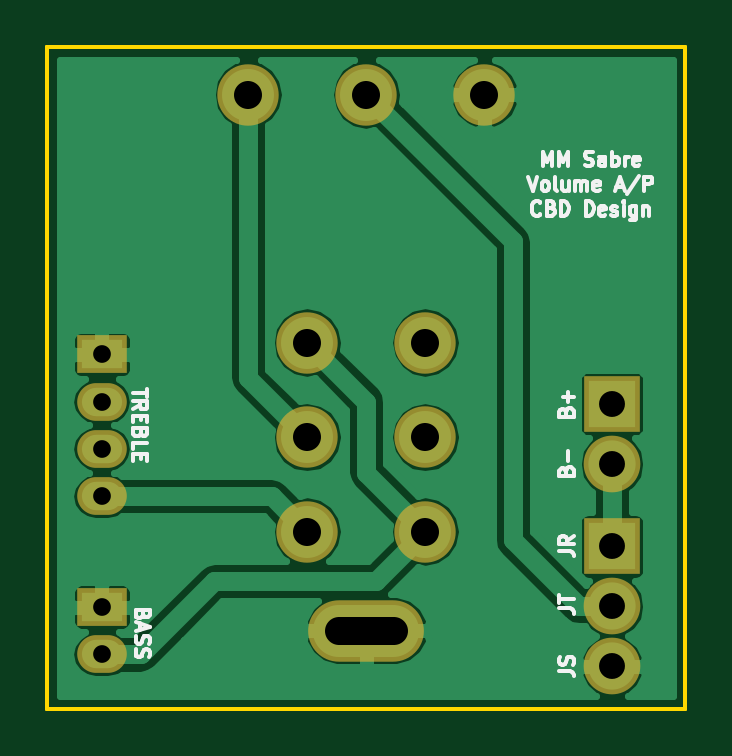
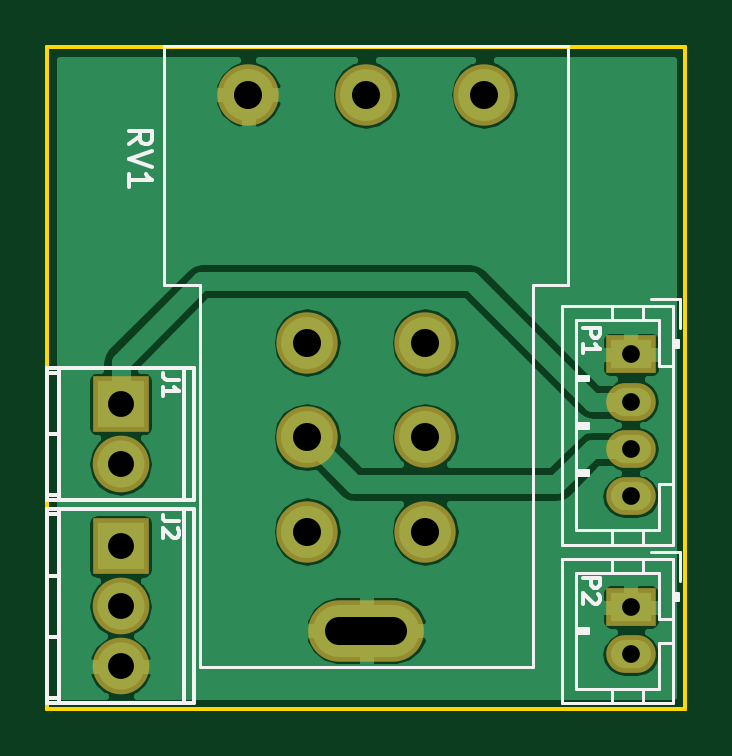
Circuit board: 11 layer files. Board 27.0 x 28.0 mm.
- bottom_copper: BND-B.Cu.gbl (26728 bytes)
- bottom_mask: BND-B.Mask.gbs (1039 bytes)
- paste: BND-B.Paste.gbp (286 bytes)
- bottom_silk: BND-B.SilkS.gbo (6920 bytes)
- outline: BND-Edge.Cuts.gko (511 bytes)
- outline: BND-Edge.Cuts.gm1 (489 bytes)
- top_copper: BND-F.Cu.gtl (26528 bytes)
- top_mask: BND-F.Mask.gts (1039 bytes)
- paste: BND-F.Paste.gtp (286 bytes)
- top_silk: BND-F.SilkS.gto (12811 bytes)
- drill: BND.drl (732 bytes)

=== bottom_copper: BND-B.Cu.gbl (26728 bytes, source omitted) ===
=== bottom_mask: BND-B.Mask.gbs ===
G04 #@! TF.FileFunction,Soldermask,Bot*
%FSLAX46Y46*%
G04 Gerber Fmt 4.6, Leading zero omitted, Abs format (unit mm)*
G04 Created by KiCad (PCBNEW 4.0.4-1.fc24-product) date Mon Jun  4 16:01:06 2018*
%MOMM*%
%LPD*%
G01*
G04 APERTURE LIST*
%ADD10C,0.100000*%
%ADD11O,2.600000X2.600000*%
%ADD12O,4.900000X2.600000*%
%ADD13O,2.398980X2.398980*%
%ADD14R,2.398980X2.398980*%
%ADD15R,2.100000X1.600000*%
%ADD16O,2.100000X1.600000*%
G04 APERTURE END LIST*
D10*
D11*
X121500000Y-72000000D03*
X116500000Y-72000000D03*
X111500000Y-72000000D03*
X114000000Y-82500000D03*
X114000000Y-86500000D03*
X114000000Y-90500000D03*
X119000000Y-82500000D03*
X119000000Y-86500000D03*
X119000000Y-90500000D03*
D12*
X116500000Y-94700000D03*
D13*
X126900000Y-87640000D03*
D14*
X126900000Y-85100000D03*
D13*
X126900000Y-96200000D03*
D14*
X126900000Y-91120000D03*
D13*
X126900000Y-93660000D03*
D15*
X105300000Y-83000000D03*
D16*
X105300000Y-85000000D03*
X105300000Y-87000000D03*
X105300000Y-89000000D03*
D15*
X105300000Y-93700000D03*
D16*
X105300000Y-95700000D03*
M02*

=== paste: BND-B.Paste.gbp ===
G04 #@! TF.FileFunction,Paste,Bot*
%FSLAX46Y46*%
G04 Gerber Fmt 4.6, Leading zero omitted, Abs format (unit mm)*
G04 Created by KiCad (PCBNEW 4.0.4-1.fc24-product) date Mon Jun  4 16:01:06 2018*
%MOMM*%
%LPD*%
G01*
G04 APERTURE LIST*
%ADD10C,0.100000*%
G04 APERTURE END LIST*
D10*
M02*

=== bottom_silk: BND-B.SilkS.gbo ===
G04 #@! TF.FileFunction,Legend,Bot*
%FSLAX46Y46*%
G04 Gerber Fmt 4.6, Leading zero omitted, Abs format (unit mm)*
G04 Created by KiCad (PCBNEW 4.0.4-1.fc24-product) date Mon Jun  4 16:01:06 2018*
%MOMM*%
%LPD*%
G01*
G04 APERTURE LIST*
%ADD10C,0.100000*%
%ADD11C,0.120000*%
%ADD12C,0.150000*%
G04 APERTURE END LIST*
D10*
D11*
X109450000Y-80050000D02*
X109450000Y-96250000D01*
X107950000Y-80050000D02*
X109450000Y-80050000D01*
X123550000Y-80050000D02*
X123550000Y-96250000D01*
X125050000Y-80050000D02*
X123550000Y-80050000D01*
X125050000Y-80050000D02*
X125050000Y-69950000D01*
X107950000Y-80050000D02*
X107940000Y-69940000D01*
X123550000Y-96250000D02*
X109450000Y-96250000D01*
X125060000Y-69940000D02*
X107940000Y-69940000D01*
D12*
X129500960Y-89169080D02*
X129500960Y-83570920D01*
X129998800Y-83769040D02*
X129500960Y-83769040D01*
X129500960Y-88970960D02*
X129998800Y-88970960D01*
X129998800Y-86370000D02*
X129500960Y-86370000D01*
X124199980Y-83570920D02*
X124199980Y-89169080D01*
X129998800Y-83570920D02*
X129998800Y-89169080D01*
X129998800Y-89169080D02*
X123801200Y-89169080D01*
X123801200Y-89169080D02*
X123801200Y-83570920D01*
X123801200Y-83570920D02*
X129998800Y-83570920D01*
X123801200Y-97759560D02*
X123801200Y-89560440D01*
X124199980Y-97759560D02*
X124199980Y-89560440D01*
X129500960Y-97759560D02*
X129500960Y-89560440D01*
X129998800Y-89560440D02*
X129998800Y-97759560D01*
X129500960Y-94960480D02*
X129998800Y-94960480D01*
X129998800Y-89761100D02*
X129500960Y-89761100D01*
X129500960Y-97561440D02*
X129998800Y-97561440D01*
X129998800Y-92362060D02*
X129500960Y-92362060D01*
X129998800Y-97759560D02*
X123801200Y-97759560D01*
X123801200Y-89562980D02*
X129998800Y-89562980D01*
D11*
X103500000Y-80950000D02*
X108200000Y-80950000D01*
X108200000Y-80950000D02*
X108200000Y-91050000D01*
X108200000Y-91050000D02*
X103500000Y-91050000D01*
X103500000Y-91050000D02*
X103500000Y-80950000D01*
X103500000Y-83500000D02*
X104100000Y-83500000D01*
X104100000Y-83500000D02*
X104100000Y-81550000D01*
X104100000Y-81550000D02*
X107600000Y-81550000D01*
X107600000Y-81550000D02*
X107600000Y-90450000D01*
X107600000Y-90450000D02*
X104100000Y-90450000D01*
X104100000Y-90450000D02*
X104100000Y-88500000D01*
X104100000Y-88500000D02*
X103500000Y-88500000D01*
X104800000Y-80950000D02*
X104800000Y-81550000D01*
X106100000Y-80950000D02*
X106100000Y-81550000D01*
X104800000Y-91050000D02*
X104800000Y-90450000D01*
X106100000Y-91050000D02*
X106100000Y-90450000D01*
X103500000Y-82700000D02*
X103300000Y-82700000D01*
X103300000Y-82700000D02*
X103300000Y-82400000D01*
X103300000Y-82400000D02*
X103500000Y-82400000D01*
X103400000Y-82700000D02*
X103400000Y-82400000D01*
X107600000Y-83900000D02*
X107100000Y-83900000D01*
X107100000Y-83900000D02*
X107100000Y-84100000D01*
X107100000Y-84100000D02*
X107600000Y-84100000D01*
X107600000Y-84000000D02*
X107100000Y-84000000D01*
X107600000Y-85900000D02*
X107100000Y-85900000D01*
X107100000Y-85900000D02*
X107100000Y-86100000D01*
X107100000Y-86100000D02*
X107600000Y-86100000D01*
X107600000Y-86000000D02*
X107100000Y-86000000D01*
X107600000Y-87900000D02*
X107100000Y-87900000D01*
X107100000Y-87900000D02*
X107100000Y-88100000D01*
X107100000Y-88100000D02*
X107600000Y-88100000D01*
X107600000Y-88000000D02*
X107100000Y-88000000D01*
X103200000Y-81900000D02*
X103200000Y-80650000D01*
X103200000Y-80650000D02*
X104450000Y-80650000D01*
X103500000Y-91650000D02*
X108200000Y-91650000D01*
X108200000Y-91650000D02*
X108200000Y-97750000D01*
X108200000Y-97750000D02*
X103500000Y-97750000D01*
X103500000Y-97750000D02*
X103500000Y-91650000D01*
X103500000Y-94200000D02*
X104100000Y-94200000D01*
X104100000Y-94200000D02*
X104100000Y-92250000D01*
X104100000Y-92250000D02*
X107600000Y-92250000D01*
X107600000Y-92250000D02*
X107600000Y-97150000D01*
X107600000Y-97150000D02*
X104100000Y-97150000D01*
X104100000Y-97150000D02*
X104100000Y-95200000D01*
X104100000Y-95200000D02*
X103500000Y-95200000D01*
X104800000Y-91650000D02*
X104800000Y-92250000D01*
X106100000Y-91650000D02*
X106100000Y-92250000D01*
X104800000Y-97750000D02*
X104800000Y-97150000D01*
X106100000Y-97750000D02*
X106100000Y-97150000D01*
X103500000Y-93400000D02*
X103300000Y-93400000D01*
X103300000Y-93400000D02*
X103300000Y-93100000D01*
X103300000Y-93100000D02*
X103500000Y-93100000D01*
X103400000Y-93400000D02*
X103400000Y-93100000D01*
X107600000Y-94600000D02*
X107100000Y-94600000D01*
X107100000Y-94600000D02*
X107100000Y-94800000D01*
X107100000Y-94800000D02*
X107600000Y-94800000D01*
X107600000Y-94700000D02*
X107100000Y-94700000D01*
X103200000Y-92600000D02*
X103200000Y-91350000D01*
X103200000Y-91350000D02*
X104450000Y-91350000D01*
D12*
X126552381Y-74104762D02*
X126076190Y-73771428D01*
X126552381Y-73533333D02*
X125552381Y-73533333D01*
X125552381Y-73914286D01*
X125600000Y-74009524D01*
X125647619Y-74057143D01*
X125742857Y-74104762D01*
X125885714Y-74104762D01*
X125980952Y-74057143D01*
X126028571Y-74009524D01*
X126076190Y-73914286D01*
X126076190Y-73533333D01*
X125552381Y-74390476D02*
X126552381Y-74723809D01*
X125552381Y-75057143D01*
X126552381Y-75914286D02*
X126552381Y-75342857D01*
X126552381Y-75628571D02*
X125552381Y-75628571D01*
X125695238Y-75533333D01*
X125790476Y-75438095D01*
X125838095Y-75342857D01*
X124416667Y-84066667D02*
X124916667Y-84066667D01*
X125016667Y-84033333D01*
X125083333Y-83966667D01*
X125116667Y-83866667D01*
X125116667Y-83800000D01*
X125116667Y-84766666D02*
X125116667Y-84366666D01*
X125116667Y-84566666D02*
X124416667Y-84566666D01*
X124516667Y-84500000D01*
X124583333Y-84433333D01*
X124616667Y-84366666D01*
X124416667Y-90066667D02*
X124916667Y-90066667D01*
X125016667Y-90033333D01*
X125083333Y-89966667D01*
X125116667Y-89866667D01*
X125116667Y-89800000D01*
X124483333Y-90366666D02*
X124450000Y-90400000D01*
X124416667Y-90466666D01*
X124416667Y-90633333D01*
X124450000Y-90700000D01*
X124483333Y-90733333D01*
X124550000Y-90766666D01*
X124616667Y-90766666D01*
X124716667Y-90733333D01*
X125116667Y-90333333D01*
X125116667Y-90766666D01*
X107316667Y-81883334D02*
X106616667Y-81883334D01*
X106616667Y-82150000D01*
X106650000Y-82216667D01*
X106683333Y-82250000D01*
X106750000Y-82283334D01*
X106850000Y-82283334D01*
X106916667Y-82250000D01*
X106950000Y-82216667D01*
X106983333Y-82150000D01*
X106983333Y-81883334D01*
X107316667Y-82950000D02*
X107316667Y-82550000D01*
X107316667Y-82750000D02*
X106616667Y-82750000D01*
X106716667Y-82683334D01*
X106783333Y-82616667D01*
X106816667Y-82550000D01*
X107316667Y-92483334D02*
X106616667Y-92483334D01*
X106616667Y-92750000D01*
X106650000Y-92816667D01*
X106683333Y-92850000D01*
X106750000Y-92883334D01*
X106850000Y-92883334D01*
X106916667Y-92850000D01*
X106950000Y-92816667D01*
X106983333Y-92750000D01*
X106983333Y-92483334D01*
X106683333Y-93150000D02*
X106650000Y-93183334D01*
X106616667Y-93250000D01*
X106616667Y-93416667D01*
X106650000Y-93483334D01*
X106683333Y-93516667D01*
X106750000Y-93550000D01*
X106816667Y-93550000D01*
X106916667Y-93516667D01*
X107316667Y-93116667D01*
X107316667Y-93550000D01*
M02*

=== outline: BND-Edge.Cuts.gko ===
G04 #@! TF.FileFunction,Profile,NP*
%FSLAX46Y46*%
G04 Gerber Fmt 4.6, Leading zero omitted, Abs format (unit mm)*
G04 Created by KiCad (PCBNEW 4.0.4-1.fc24-product) date Mon Jun  4 16:01:06 2018*
%MOMM*%
%LPD*%
G01*
G04 APERTURE LIST*
%ADD10C,0.100000*%
%ADD11C,0.150000*%
G04 APERTURE END LIST*
D10*
D11*
X103000000Y-98000000D02*
X103000000Y-70000000D01*
X130000000Y-98000000D02*
X103000000Y-98000000D01*
X130000000Y-70000000D02*
X130000000Y-98000000D01*
X103000000Y-70000000D02*
X130000000Y-70000000D01*
M02*

=== outline: BND-Edge.Cuts.gm1 ===
G04 #@! TF.FileFunction,Profile,NP*
%FSLAX46Y46*%
G04 Gerber Fmt 4.6, Leading zero omitted, Abs format (unit mm)*
G04 Created by KiCad (PCBNEW 4.0.7) date 06/05/18 11:05:24*
%MOMM*%
%LPD*%
G01*
G04 APERTURE LIST*
%ADD10C,0.100000*%
%ADD11C,0.150000*%
G04 APERTURE END LIST*
D10*
D11*
X103000000Y-98000000D02*
X103000000Y-70000000D01*
X130000000Y-98000000D02*
X103000000Y-98000000D01*
X130000000Y-70000000D02*
X130000000Y-98000000D01*
X103000000Y-70000000D02*
X130000000Y-70000000D01*
M02*

=== top_copper: BND-F.Cu.gtl (26528 bytes, source omitted) ===
=== top_mask: BND-F.Mask.gts ===
G04 #@! TF.FileFunction,Soldermask,Top*
%FSLAX46Y46*%
G04 Gerber Fmt 4.6, Leading zero omitted, Abs format (unit mm)*
G04 Created by KiCad (PCBNEW 4.0.4-1.fc24-product) date Mon Jun  4 16:01:06 2018*
%MOMM*%
%LPD*%
G01*
G04 APERTURE LIST*
%ADD10C,0.100000*%
%ADD11O,2.600000X2.600000*%
%ADD12O,4.900000X2.600000*%
%ADD13O,2.398980X2.398980*%
%ADD14R,2.398980X2.398980*%
%ADD15R,2.100000X1.600000*%
%ADD16O,2.100000X1.600000*%
G04 APERTURE END LIST*
D10*
D11*
X121500000Y-72000000D03*
X116500000Y-72000000D03*
X111500000Y-72000000D03*
X114000000Y-82500000D03*
X114000000Y-86500000D03*
X114000000Y-90500000D03*
X119000000Y-82500000D03*
X119000000Y-86500000D03*
X119000000Y-90500000D03*
D12*
X116500000Y-94700000D03*
D13*
X126900000Y-87640000D03*
D14*
X126900000Y-85100000D03*
D13*
X126900000Y-96200000D03*
D14*
X126900000Y-91120000D03*
D13*
X126900000Y-93660000D03*
D15*
X105300000Y-83000000D03*
D16*
X105300000Y-85000000D03*
X105300000Y-87000000D03*
X105300000Y-89000000D03*
D15*
X105300000Y-93700000D03*
D16*
X105300000Y-95700000D03*
M02*

=== paste: BND-F.Paste.gtp ===
G04 #@! TF.FileFunction,Paste,Top*
%FSLAX46Y46*%
G04 Gerber Fmt 4.6, Leading zero omitted, Abs format (unit mm)*
G04 Created by KiCad (PCBNEW 4.0.4-1.fc24-product) date Mon Jun  4 16:01:06 2018*
%MOMM*%
%LPD*%
G01*
G04 APERTURE LIST*
%ADD10C,0.100000*%
G04 APERTURE END LIST*
D10*
M02*

=== top_silk: BND-F.SilkS.gto (12811 bytes, source omitted) ===
=== drill: BND.drl (732 bytes, source withheld) ===
